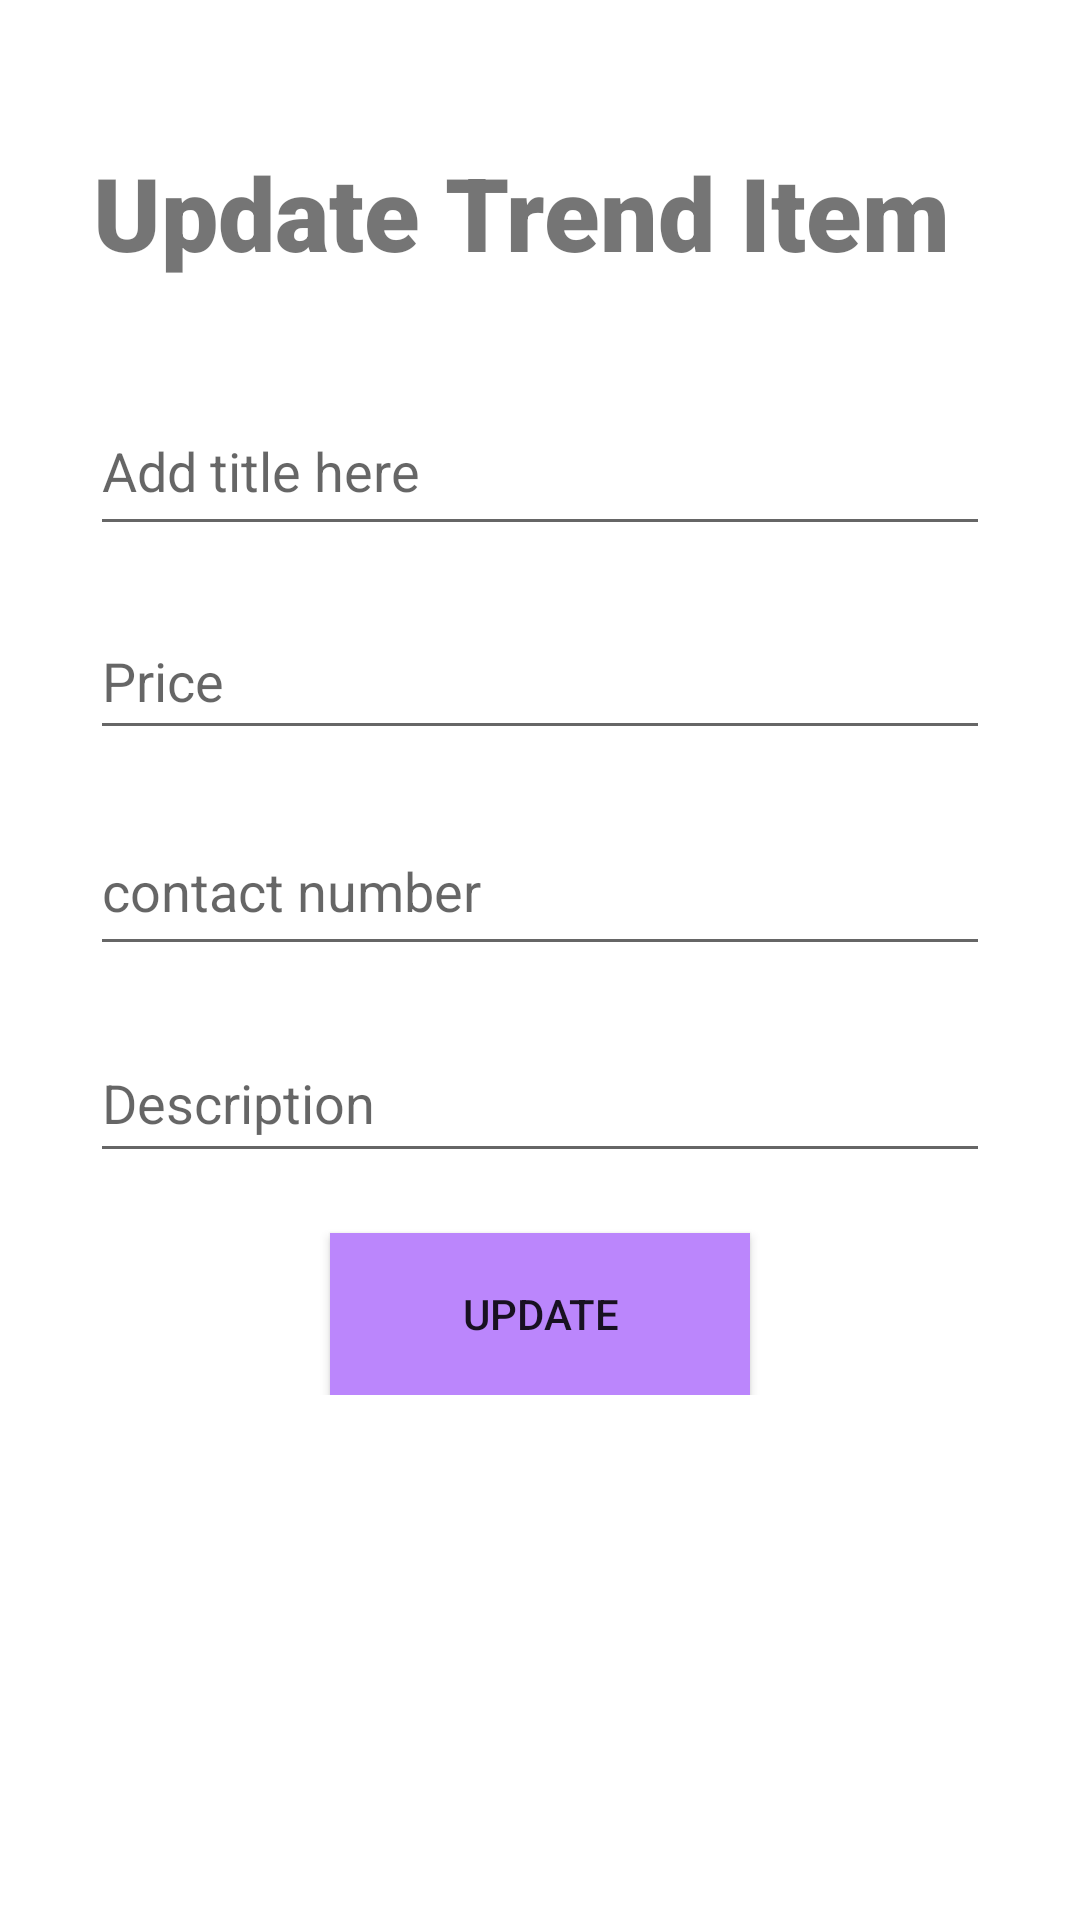

Write the Android layout XML for this screen, with the resource values it uses.
<!-- AndroidManifest.xml: application theme Theme.ShopX -->
<!-- res/layout/activity_update_item.xml -->
<?xml version="1.0" encoding="utf-8"?>
<LinearLayout xmlns:android="http://schemas.android.com/apk/res/android"
    xmlns:app="http://schemas.android.com/apk/res-auto"
    xmlns:tools="http://schemas.android.com/tools"
    android:layout_width="match_parent"
    android:layout_height="match_parent"
    android:orientation="vertical"
    tools:context=".itemManage.Update_item">


    <LinearLayout
        android:layout_width="match_parent"
        android:layout_height="wrap_content"
        android:layout_marginLeft="30dp"
        android:layout_marginRight="30dp"
        android:layout_gravity="center"
        android:orientation="vertical">

        <ImageView
            android:id="@+id/imageView2"
            android:layout_width="213dp"
            android:layout_height="44dp"
            android:layout_marginTop="4dp" />

        <TextView
            android:id="@+id/id_tv"
            android:layout_width="wrap_content"
            android:layout_height="70dp"
            android:layout_marginStart="1dp"
            android:fontFamily="sans-serif-black"
            android:text="Update Trend Item"
            android:textSize="34sp" />

        <EditText
            android:id="@+id/et_upitme_name"
            android:layout_width="match_parent"
            android:layout_height="53dp"
            android:layout_marginTop="11dp"
            android:ems="10"
            android:importantForAutofill="no"
            android:inputType="textPersonName"
            android:hint="@string/et_titleF" />

        <EditText
            android:id="@+id/et_upitme_price"
            android:layout_width="match_parent"
            android:layout_height="49dp"
            android:layout_marginTop="19dp"
            android:ems="10"
            android:inputType="textPersonName"
            android:hint="@string/et_price" />

        <EditText
            android:id="@+id/et_upitme_about"
            android:layout_width="match_parent"
            android:layout_height="53dp"
            android:layout_marginTop="19dp"
            android:ems="10"
            android:inputType="textPersonName"
            android:hint="@string/et_contactF" />

        <EditText
            android:id="@+id/et_upitme_des"
            android:layout_width="match_parent"
            android:layout_height="50dp"
            android:layout_marginTop="19dp"
            android:ems="10"
            android:importantForAutofill="no"
            android:inputType="textPersonName"
            android:hint="@string/etDescription" />


        <Button
            android:id="@+id/bt_upitme_update"
            android:layout_width="140dp"
            android:layout_height="54dp"
            android:layout_gravity="center"
            android:layout_marginTop="20dp"
            android:background="@color/purple_500"
            android:bottomLeftRadius="16dp"
            android:bottomRightRadius="16dp"
            android:onClick="updateItem"
            android:text="Update"
            app:backgroundTint="@color/purple_200" />





    </LinearLayout>





</LinearLayout>
<!-- resources referenced by this layout -->
<resources>
  <color name="purple_200">#FFBB86FC</color>
  <color name="purple_500">#FF6200EE</color>
  <string name="etDescription">Description</string>
  <string name="et_contactF">contact number</string>
  <string name="et_price">Price</string>
  <string name="et_titleF">Add title here</string>
  <style name="Theme.ShopX" parent="Theme.MaterialComponents.DayNight.DarkActionBar">
          
          <item name="colorPrimary">@color/purple_500</item>
          <item name="colorPrimaryVariant">@color/purple_700</item>
          <item name="colorOnPrimary">@color/white</item>
          
          <item name="colorSecondary">@color/teal_200</item>
          <item name="colorSecondaryVariant">@color/teal_700</item>
          <item name="colorOnSecondary">@color/black</item>
          
          <item name="android:statusBarColor" tools:targetApi="l">?attr/colorPrimaryVariant</item>
          
      </style>
  <color name="purple_700">#FF3700B3</color>
  <color name="white">#FFFFFFFF</color>
  <color name="teal_200">#FF03DAC5</color>
  <color name="teal_700">#FF018786</color>
  <color name="black">#FF000000</color>
</resources>
